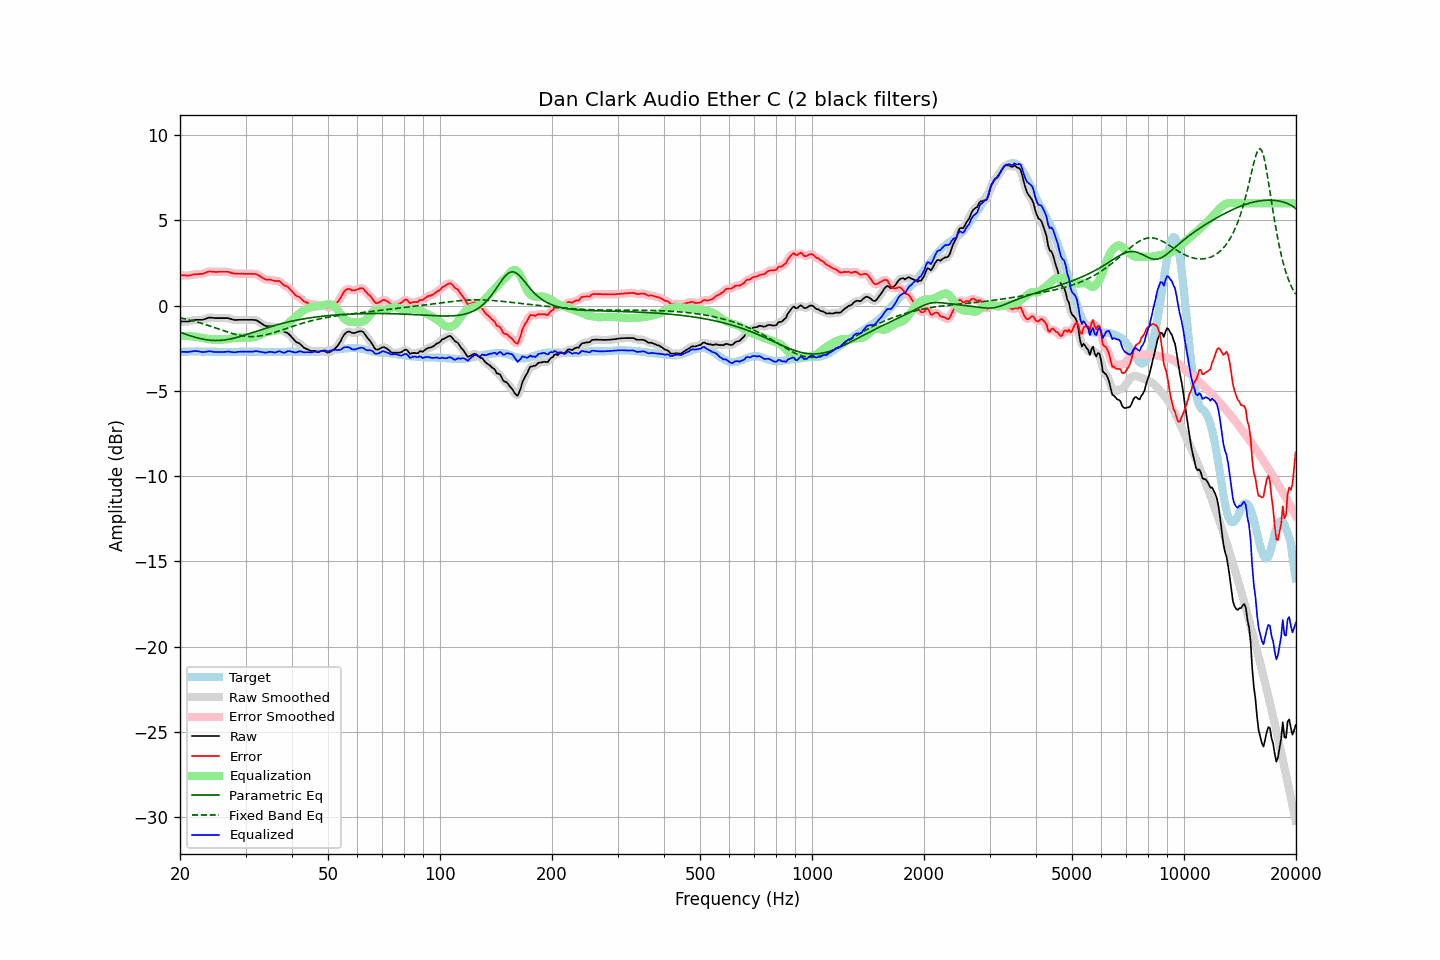

Values plotted in this chart, from the file beside it:
frequency, raw, error, smoothed, error_smoothed, equalization, parametric_eq, fixed_band_eq, equalized_raw, equalized_smoothed, target
20.00, -0.93, 1.79, -0.93, 1.79, -1.78, -1.56, -0.71, -2.71, -2.71, -2.73
20.20, -0.93, 1.78, -0.94, 1.78, -1.78, -1.60, -0.73, -2.71, -2.71, -2.72
20.40, -0.93, 1.77, -0.94, 1.77, -1.78, -1.63, -0.75, -2.71, -2.71, -2.71
20.61, -0.93, 1.77, -0.94, 1.77, -1.78, -1.66, -0.78, -2.71, -2.71, -2.71
20.81, -0.93, 1.76, -0.93, 1.76, -1.78, -1.70, -0.80, -2.71, -2.72, -2.70
21.02, -0.93, 1.76, -0.93, 1.77, -1.79, -1.73, -0.82, -2.72, -2.71, -2.70
21.23, -0.91, 1.77, -0.91, 1.78, -1.79, -1.76, -0.84, -2.70, -2.70, -2.69
21.44, -0.89, 1.79, -0.89, 1.80, -1.80, -1.79, -0.87, -2.69, -2.69, -2.69
21.66, -0.86, 1.82, -0.87, 1.82, -1.81, -1.82, -0.89, -2.67, -2.67, -2.69
21.87, -0.84, 1.84, -0.85, 1.84, -1.82, -1.85, -0.92, -2.66, -2.67, -2.69
22.09, -0.83, 1.84, -0.84, 1.84, -1.83, -1.87, -0.95, -2.66, -2.67, -2.68
22.31, -0.83, 1.84, -0.83, 1.85, -1.84, -1.90, -0.97, -2.68, -2.68, -2.68
22.54, -0.83, 1.85, -0.84, 1.85, -1.86, -1.92, -1.00, -2.69, -2.69, -2.69
22.76, -0.83, 1.86, -0.84, 1.86, -1.88, -1.94, -1.03, -2.71, -2.71, -2.70
22.99, -0.83, 1.86, -0.83, 1.87, -1.90, -1.96, -1.06, -2.73, -2.72, -2.70
23.22, -0.80, 1.89, -0.80, 1.90, -1.92, -1.98, -1.09, -2.72, -2.72, -2.70
23.45, -0.77, 1.93, -0.77, 1.93, -1.93, -2.00, -1.12, -2.71, -2.71, -2.71
23.69, -0.73, 1.97, -0.73, 1.97, -1.95, -2.01, -1.15, -2.69, -2.69, -2.71
23.92, -0.70, 2.00, -0.71, 2.00, -1.97, -2.02, -1.18, -2.67, -2.68, -2.71
24.16, -0.70, 2.00, -0.70, 2.00, -1.98, -2.03, -1.21, -2.69, -2.69, -2.71
24.40, -0.71, 1.99, -0.71, 2.00, -1.99, -2.04, -1.24, -2.70, -2.70, -2.71
24.65, -0.72, 1.98, -0.72, 1.98, -1.99, -2.04, -1.27, -2.72, -2.72, -2.71
24.89, -0.73, 1.97, -0.73, 1.98, -1.99, -2.05, -1.31, -2.73, -2.72, -2.71
25.14, -0.73, 1.97, -0.73, 1.98, -1.99, -2.05, -1.34, -2.72, -2.72, -2.71
25.39, -0.73, 1.98, -0.73, 1.98, -1.99, -2.04, -1.37, -2.72, -2.72, -2.72
25.65, -0.73, 1.98, -0.73, 1.98, -1.99, -2.04, -1.41, -2.72, -2.72, -2.72
25.91, -0.73, 1.98, -0.73, 1.98, -1.99, -2.03, -1.44, -2.72, -2.72, -2.72
26.16, -0.73, 1.98, -0.73, 1.98, -1.98, -2.02, -1.47, -2.72, -2.72, -2.72
26.43, -0.73, 1.98, -0.73, 1.99, -1.98, -2.01, -1.50, -2.71, -2.71, -2.72
26.69, -0.73, 1.98, -0.73, 1.99, -1.97, -2.00, -1.53, -2.70, -2.70, -2.72
26.96, -0.73, 1.98, -0.74, 1.98, -1.96, -1.98, -1.56, -2.69, -2.70, -2.72
27.23, -0.76, 1.95, -0.76, 1.95, -1.94, -1.96, -1.59, -2.71, -2.71, -2.72
27.50, -0.79, 1.92, -0.79, 1.92, -1.93, -1.94, -1.62, -2.72, -2.72, -2.72
27.77, -0.82, 1.89, -0.82, 1.89, -1.91, -1.92, -1.65, -2.74, -2.73, -2.72
28.05, -0.84, 1.87, -0.84, 1.88, -1.90, -1.90, -1.67, -2.74, -2.74, -2.72
28.33, -0.84, 1.87, -0.84, 1.87, -1.89, -1.88, -1.70, -2.73, -2.73, -2.72
28.62, -0.83, 1.88, -0.84, 1.87, -1.88, -1.85, -1.72, -2.71, -2.71, -2.72
28.90, -0.83, 1.87, -0.83, 1.88, -1.87, -1.82, -1.74, -2.70, -2.70, -2.71
29.19, -0.83, 1.87, -0.83, 1.87, -1.87, -1.80, -1.76, -2.70, -2.70, -2.71
29.48, -0.83, 1.87, -0.83, 1.87, -1.87, -1.77, -1.77, -2.70, -2.70, -2.71
29.78, -0.83, 1.86, -0.83, 1.87, -1.87, -1.74, -1.79, -2.70, -2.70, -2.70
30.08, -0.83, 1.86, -0.83, 1.86, -1.87, -1.71, -1.80, -2.70, -2.70, -2.70
30.38, -0.83, 1.86, -0.83, 1.86, -1.87, -1.68, -1.81, -2.71, -2.71, -2.70
30.68, -0.83, 1.86, -0.83, 1.86, -1.87, -1.65, -1.81, -2.71, -2.71, -2.70
30.99, -0.83, 1.86, -0.83, 1.86, -1.87, -1.61, -1.82, -2.70, -2.70, -2.70
31.30, -0.83, 1.86, -0.83, 1.86, -1.86, -1.58, -1.82, -2.70, -2.70, -2.70
31.61, -0.84, 1.85, -0.84, 1.86, -1.85, -1.55, -1.81, -2.69, -2.68, -2.70
31.93, -0.84, 1.85, -0.85, 1.85, -1.82, -1.52, -1.81, -2.67, -2.68, -2.70
32.24, -0.88, 1.82, -0.89, 1.81, -1.79, -1.49, -1.80, -2.67, -2.68, -2.71
32.57, -0.94, 1.76, -0.94, 1.77, -1.75, -1.46, -1.79, -2.69, -2.69, -2.71
32.89, -1.00, 1.70, -1.00, 1.71, -1.71, -1.42, -1.78, -2.71, -2.71, -2.71
33.22, -1.06, 1.65, -1.07, 1.65, -1.66, -1.39, -1.76, -2.73, -2.73, -2.72
33.55, -1.12, 1.59, -1.13, 1.59, -1.62, -1.36, -1.74, -2.74, -2.75, -2.72
33.89, -1.18, 1.54, -1.17, 1.55, -1.58, -1.33, -1.72, -2.76, -2.75, -2.73
34.23, -1.20, 1.52, -1.20, 1.53, -1.54, -1.30, -1.70, -2.75, -2.74, -2.73
34.57, -1.20, 1.52, -1.21, 1.52, -1.52, -1.27, -1.68, -2.72, -2.73, -2.73
34.92, -1.20, 1.52, -1.21, 1.52, -1.50, -1.24, -1.65, -2.71, -2.72, -2.73
35.27, -1.22, 1.50, -1.23, 1.50, -1.50, -1.22, -1.62, -2.72, -2.72, -2.73
35.62, -1.25, 1.47, -1.25, 1.47, -1.49, -1.19, -1.60, -2.74, -2.74, -2.73
35.97, -1.28, 1.44, -1.27, 1.46, -1.47, -1.16, -1.57, -2.75, -2.74, -2.73
... 635 more rows
